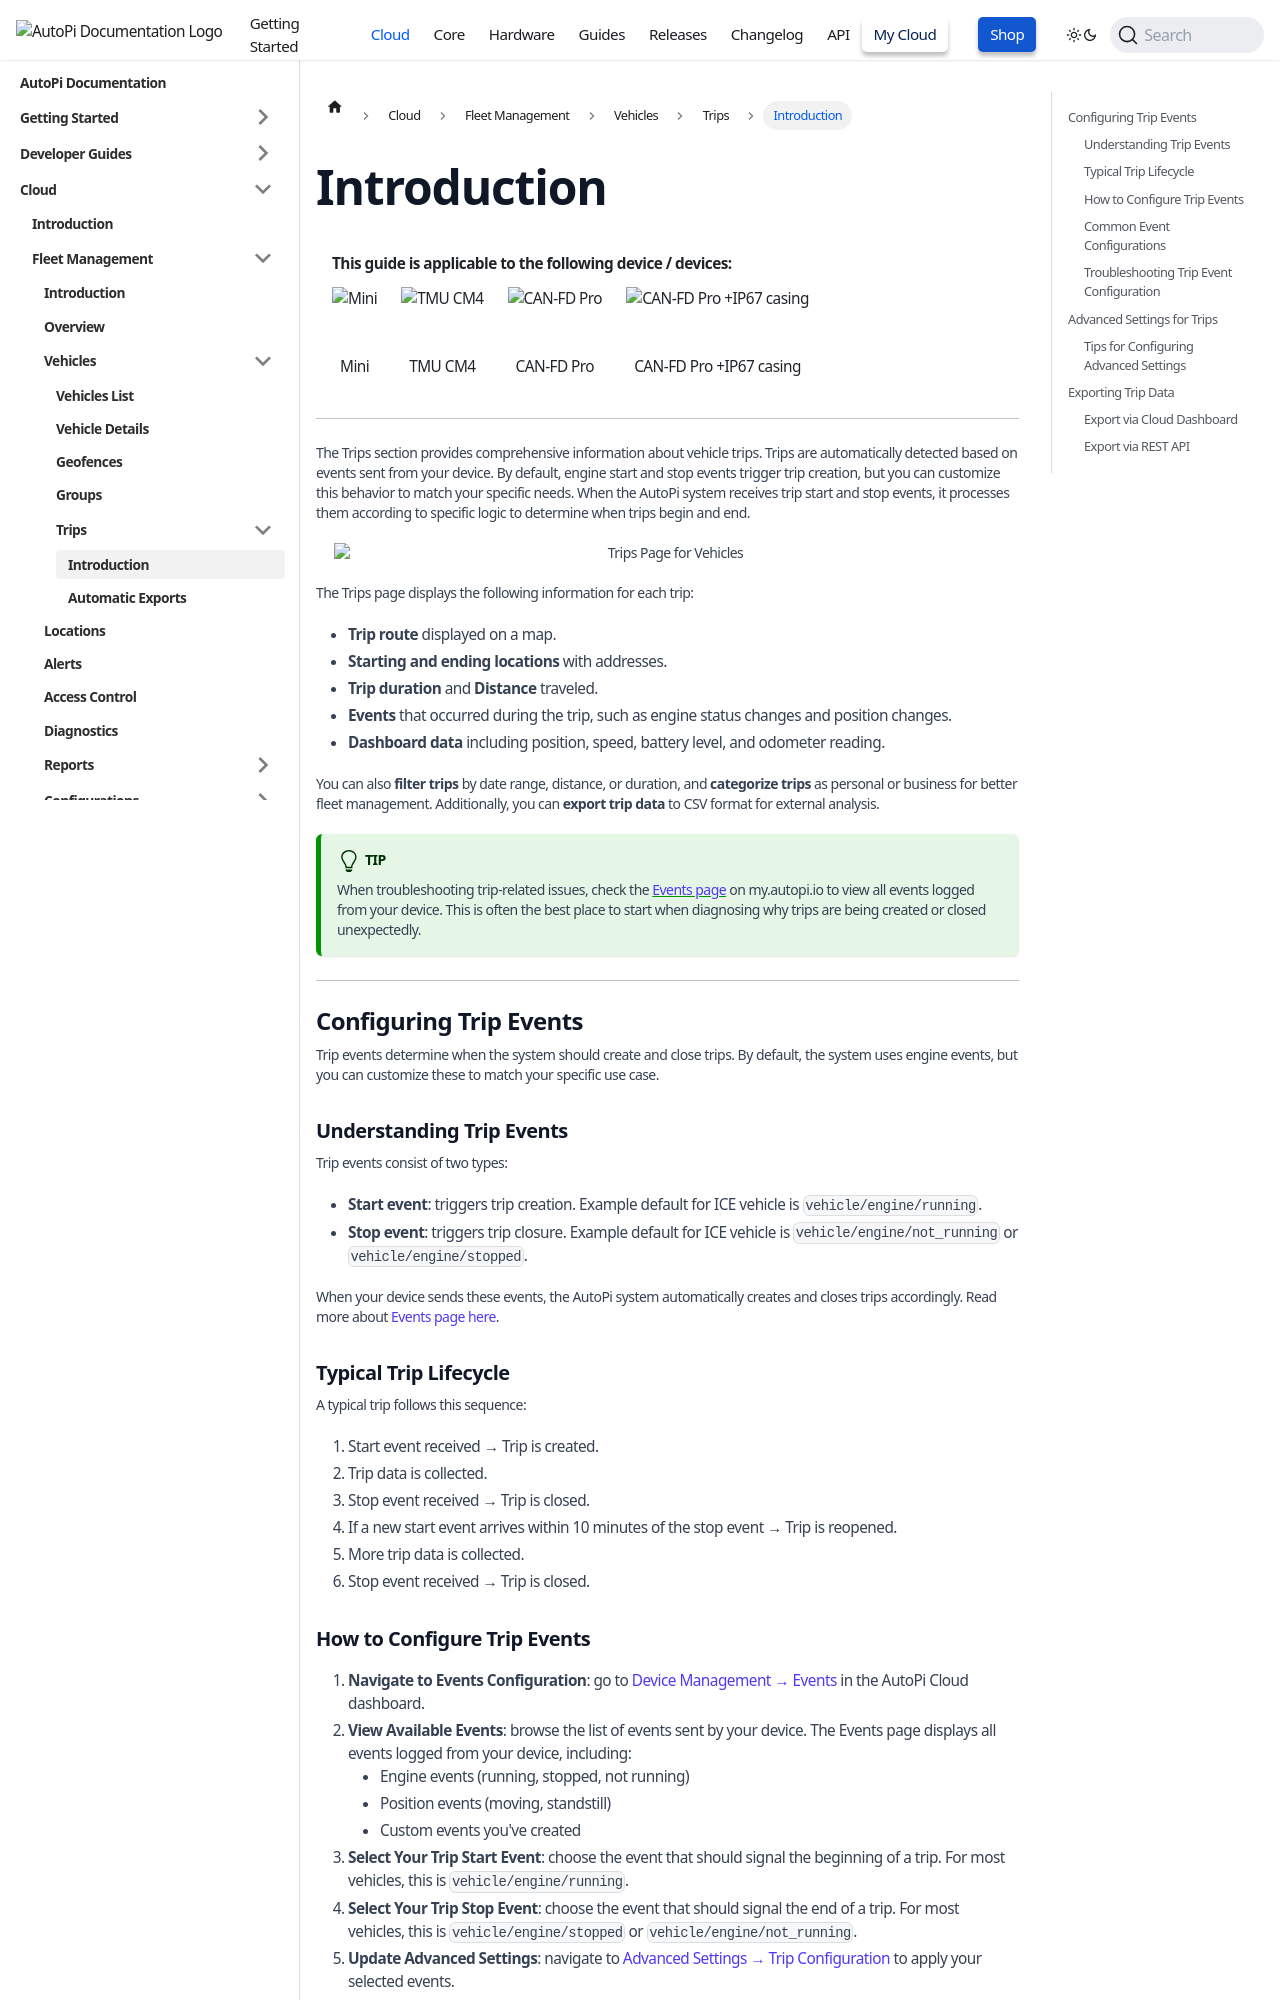

repository: autopi-io/documentation · page: cloud/fleet_management/vehicles/trips/index.html · generator: docusaurus

---
id: introduction
title: Introduction
supportedDevices: ['mini','cm4','pro','pro_case']
---
import DeviceSupportBanner from '@site/src/components/DeviceSupportBanner';

<DeviceSupportBanner supported={frontMatter.supportedDevices} />
---

The Trips section provides comprehensive information about vehicle trips. Trips are automatically detected based on events sent from your device. By default, engine start and stop events trigger trip creation, but you can customize this behavior to match your specific needs. When the AutoPi system receives trip start and stop events, it processes them according to specific logic to determine when trips begin and end.

<p align="center">
        <img src="/img/cloud/fleet_management/vehicles/trips/vehicle_trip.png" alt="Trips Page for Vehicles" width="95%" />
 </p>

The Trips page displays the following information for each trip:
- **Trip route** displayed on a map.
- **Starting and ending locations** with addresses.
- **Trip duration** and **Distance** traveled.
- **Events** that occurred during the trip, such as engine status changes and position changes.
- **Dashboard data** including position, speed, battery level, and odometer reading.

You can also **filter trips** by date range, distance, or duration, and **categorize trips** as personal or business for better fleet management. Additionally, you can **export trip data** to CSV format for external analysis.

:::tip
When troubleshooting trip-related issues, check the <a href="https://my.autopi.io" target="_blank">Events page</a> on my.autopi.io to view all events logged from your device. This is often the best place to start when diagnosing why trips are being created or closed unexpectedly.
:::

---

## Configuring Trip Events

Trip events determine when the system should create and close trips. By default, the system uses engine events, but you can customize these to match your specific use case.

### Understanding Trip Events

Trip events consist of two types:
- **Start event**: triggers trip creation. Example default for ICE vehicle is `vehicle/engine/running`.
- **Stop event**: triggers trip closure. Example default for ICE vehicle is `vehicle/engine/not_running` or `vehicle/engine/stopped`.

When your device sends these events, the AutoPi system automatically creates and closes trips accordingly. Read more about <a href="https://docs.autopi.io/cloud/device_management/events/" target="_blank">Events page here</a>.

### Typical Trip Lifecycle
A typical trip follows this sequence:

1. Start event received → Trip is created.
2. Trip data is collected.
3. Stop event received → Trip is closed.
4. If a new start event arrives within 10 minutes of the stop event → Trip is reopened.
5. More trip data is collected.
6. Stop event received → Trip is closed.

### How to Configure Trip Events

1. **Navigate to Events Configuration**: go to <a href="https://docs.autopi.io/cloud/device_management/events/" target="_blank">Device Management → Events</a> in the AutoPi Cloud dashboard.
2. **View Available Events**: browse the list of events sent by your device. The Events page displays all events logged from your device, including:
   - Engine events (running, stopped, not running)
   - Position events (moving, standstill)
   - Custom events you've created
3. **Select Your Trip Start Event**: choose the event that should signal the beginning of a trip. For most vehicles, this is `vehicle/engine/running`.
4. **Select Your Trip Stop Event**: choose the event that should signal the end of a trip. For most vehicles, this is `vehicle/engine/stopped` or `vehicle/engine/not_running`.
5. **Update Advanced Settings**: navigate to <a href="https://docs.autopi.io/cloud/device_management/advanced_settings/autopi_tmu_cm4/cloud-config-trip/" target="_blank">Advanced Settings → Trip Configuration</a> to apply your selected events.
6. **Configure Additional Settings**: in the Advanced Settings, you can also adjust:
   - **Minimum trip interval**: the minimum time (in minutes) between consecutive trips (default: 5 minutes)
   - **Other trip parameters** depending on your device model.
